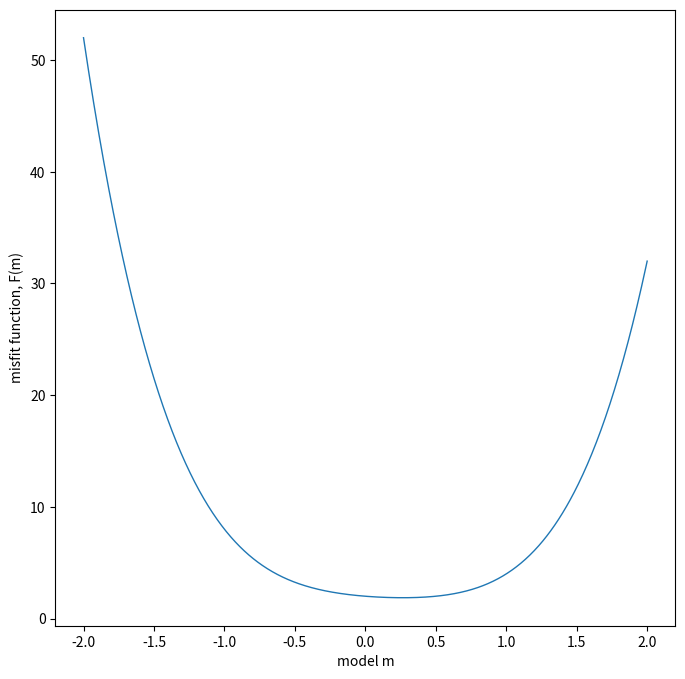

Write the Python code that produced this figure.
%matplotlib widget
import numpy as np
import matplotlib.pyplot as plt
from scipy import optimize
import numpy.linalg as la
#from scipy.linalg import lstsq

# Iterative Newton algorithm
# See Tarantola (2005), Eq. 6.291.
# See lab_newton.pdf for instructions to this lab exercise.
#
# Applied Seismology, GEOS 626, University of Alaska Fairbanks
# Inverse Problems and Parameter Estimation, GEOS 627, University of Alaska Fairbanks
#
# [redacted]

plt.rcParams['figure.figsize'] = 8, 8
plt.rcParams['lines.linewidth'] = 1

# define a misfit function and its derivatives
# note: our 'model vector' is one-dimensional

# coefficients of polynomial function
P = np.array([2, -1, 2, -1, 2])          # non-quadratic
#P = np.array([0, 0, 2, -1, 2])           # quadratic

#F = @(m) ( np.polyval(P,m) )
def F(m):
    fm = P[0]*m**4 + P[1]*m**3 + P[2]*m**2 + P[3]*m + P[4]
    return fm
def g(m):
    gm = np.array(4*P[0]*m**3 + 3*P[1]*m**2 + 2*P[2]*m + P[3])
    return gm
def H(m):
    Hm = np.array(12*P[0]*m**2 + 6*P[1]*m + 2*P[2])
    return Hm

#F

#optimize.fminbound?

# specify bounds for choosing initial model (and for plotting)
mA = -2
mB = 2
mplot = np.array(np.linspace(mA,mB,1000))

# COMPUTE MINIMUM OF MISFIT FUNCTION HERE USING BUILT-IN PYTHON FUNCTION (scipy's fminbound)


plt.figure()
plt.plot(mplot,F(mplot))
# PLOT PYTHON MINIMUM HERE

plt.xlabel('model m')
plt.ylabel('misfit function, F(m)')
plt.show()

# initial model
m0 = np.array([-1.5])
#m0 = mA + (mB-mA)*np.random.rand()

# IMPLEMENT ITERATIVE NEWTON ALGORITHM HERE (see notes_taylor.pdf)
